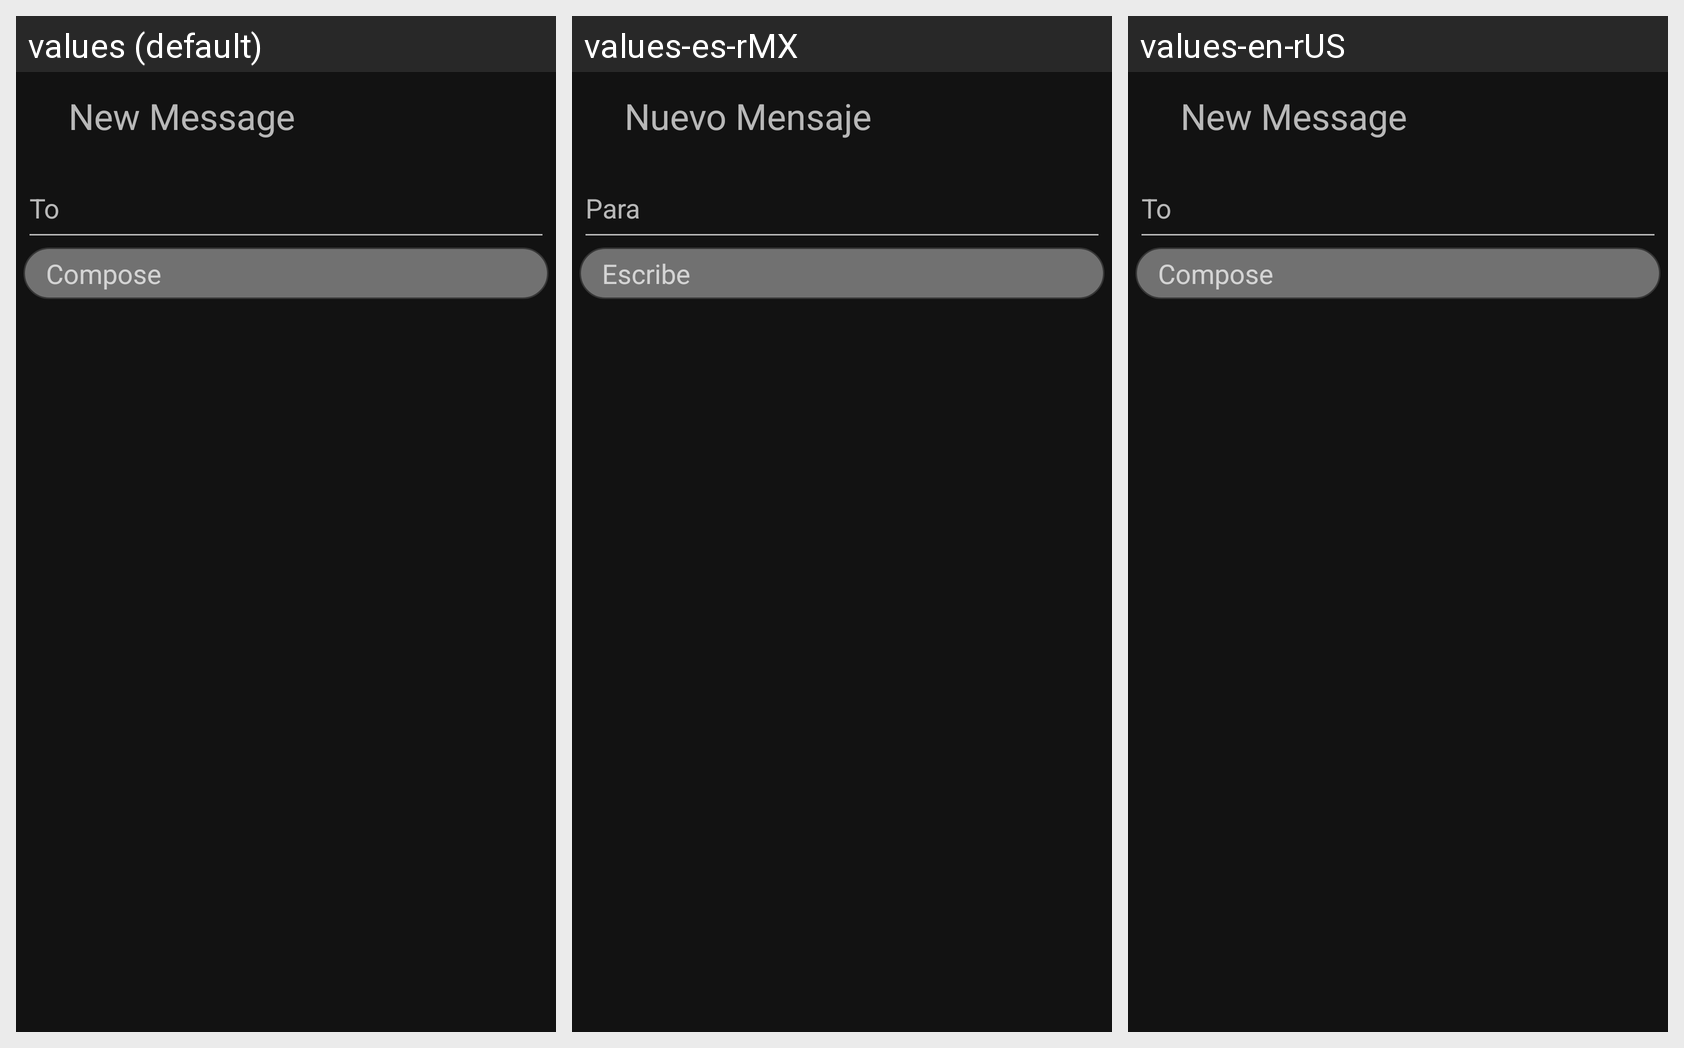

The same Android screen rendered under several of its app's locales, left to right. List the strings drawn on it with the default value and each locale's translation.
Android screen res/layout/activity_new_chat.xml rendered under 3 locales, left to right: values (default), values-es-rMX, values-en-rUS. Device: Nexus 5 (rendered at 1080×1920; each locale shown at half size, 540×960, under a caption strip naming it); theme Theme.InTracer.
Strings drawn on this screen, with the default value and each locale's value (text and hints the layout hard-codes, and strings that could not be matched under every locale, appear in the picture but are not listed):

NewMessage
  values: New Message
  values-es-rMX: Nuevo Mensaje
  values-en-rUS: New Message

to_
  values: To
  values-es-rMX: Para
  values-en-rUS: To

compose_
  values: Compose
  values-es-rMX: Escribe
  values-en-rUS: Compose
